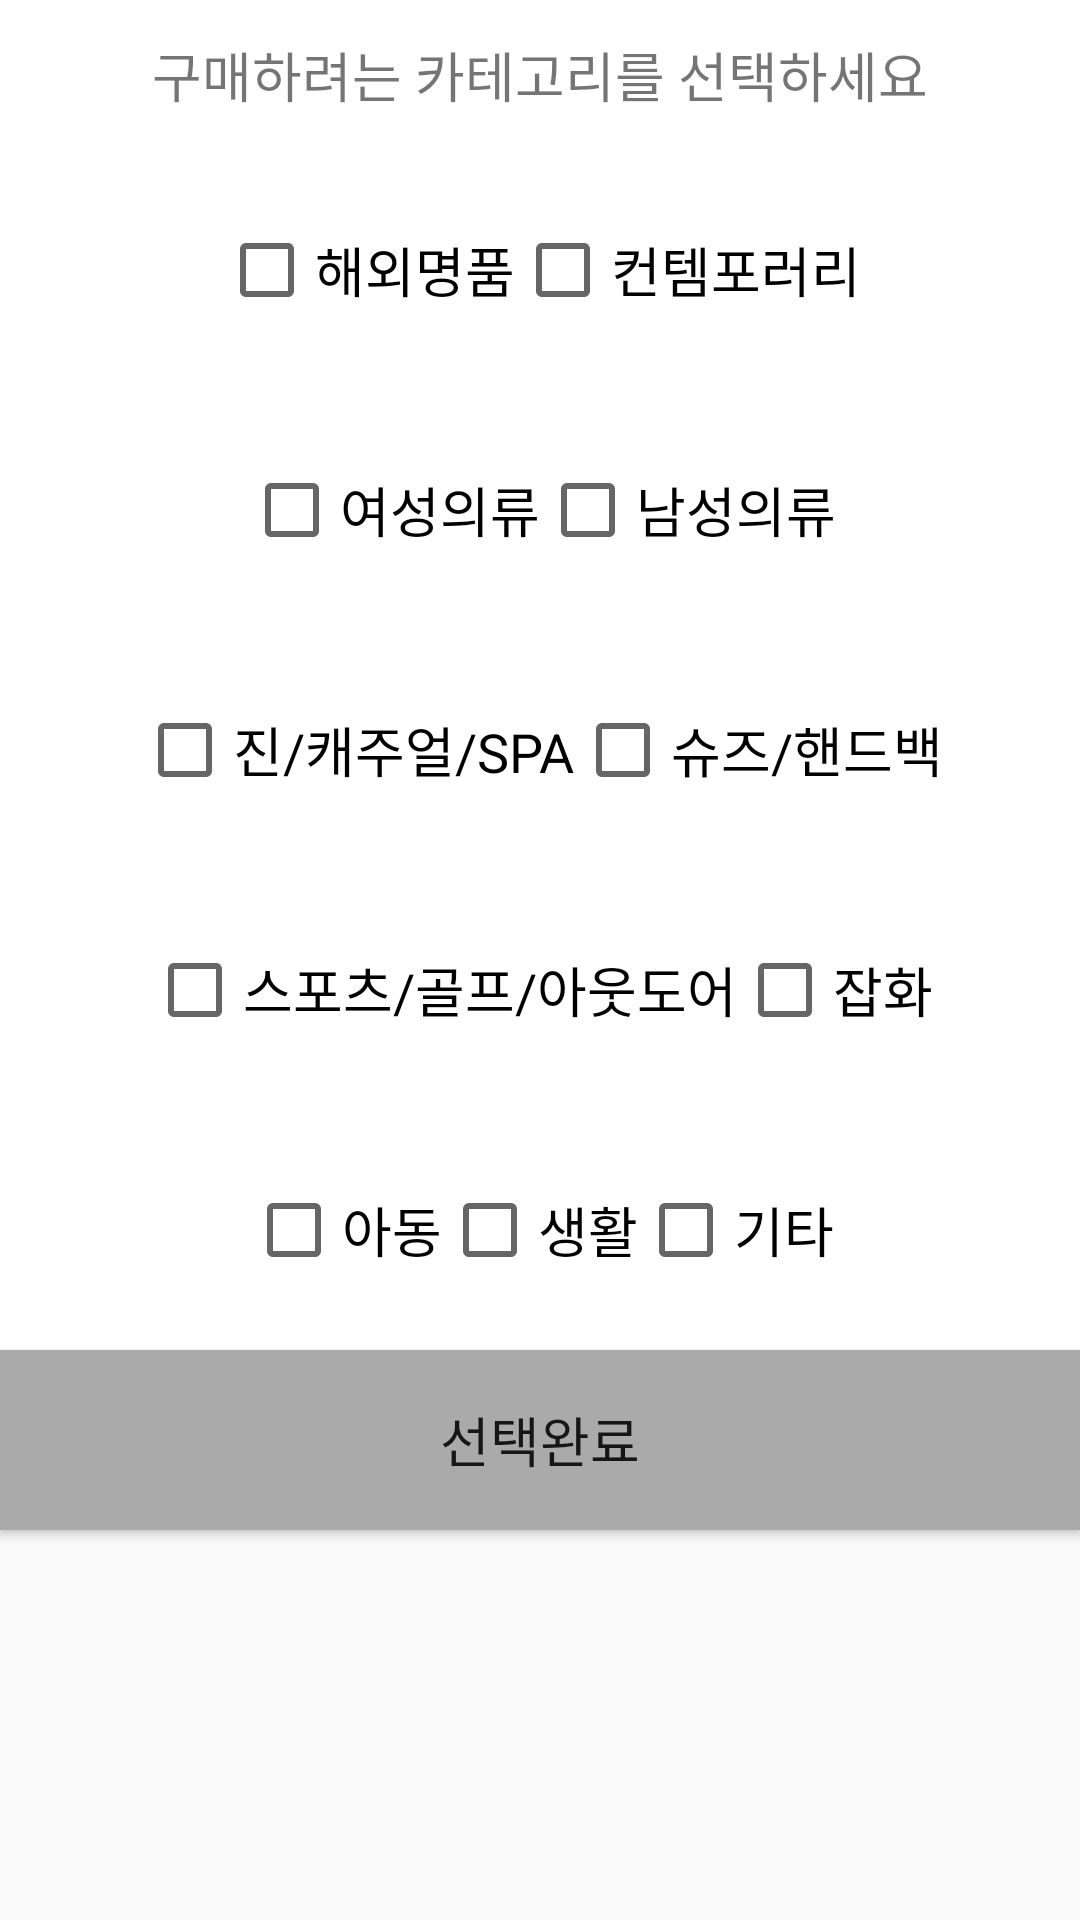

This screen was rendered from an Android layout file. Write that file and the resources it references.
<!-- AndroidManifest.xml: application theme AppTheme -->
<!-- res/layout/category_selecting.xml -->
<?xml version="1.0" encoding="utf-8"?>
<LinearLayout xmlns:android="http://schemas.android.com/apk/res/android"
    xmlns:tools="http://schemas.android.com/tools"
    android:orientation="vertical" android:layout_width="match_parent"
    android:layout_height="match_parent">

    <TextView
        android:id="@+id/textView1"
        android:layout_width="match_parent"
        android:layout_height="50dp"
        android:background="@android:color/white"
        android:gravity="center"
        android:text="구매하려는 카테고리를 선택하세요"
        android:textSize="18sp" />

    <ScrollView
        android:layout_width="match_parent"
        android:layout_height="wrap_content"
        android:background="@android:color/white">

        <LinearLayout
            android:layout_width="match_parent"
            android:layout_height="match_parent"
            android:orientation="vertical">

            <LinearLayout
                android:layout_width="match_parent"
                android:layout_height="match_parent"
                android:gravity="center"
                android:orientation="horizontal">

                <CheckBox
                    android:id="@+id/checkBox1"
                    android:layout_width="wrap_content"
                    android:layout_height="80dp"
                    android:text="해외명품"
                    android:textSize="18sp" />

                <CheckBox
                    android:id="@+id/checkBox2"
                    android:layout_width="wrap_content"
                    android:layout_height="80dp"
                    android:text="컨템포러리"
                    android:textSize="18sp" />
            </LinearLayout>

            <LinearLayout
                android:layout_width="match_parent"
                android:layout_height="match_parent"
                android:gravity="center"
                android:orientation="horizontal">

                <CheckBox
                    android:id="@+id/checkBox3"
                    android:layout_width="wrap_content"
                    android:layout_height="80dp"
                    android:text="여성의류"
                    android:textSize="18sp" />

                <CheckBox
                    android:id="@+id/checkBox4"
                    android:layout_width="wrap_content"
                    android:layout_height="80dp"
                    android:text="남성의류"
                    android:textSize="18sp" />
            </LinearLayout>

            <LinearLayout
                android:layout_width="match_parent"
                android:layout_height="match_parent"
                android:gravity="center"
                android:orientation="horizontal">

                <CheckBox
                    android:id="@+id/checkBox5"
                    android:layout_width="wrap_content"
                    android:layout_height="80dp"
                    android:text="진/캐주얼/SPA"
                    android:textSize="18sp" />

                <CheckBox
                    android:id="@+id/checkBox6"
                    android:layout_width="wrap_content"
                    android:layout_height="80dp"
                    android:text="슈즈/핸드백"
                    android:textSize="18sp" />
            </LinearLayout>

            <LinearLayout
                android:layout_width="match_parent"
                android:layout_height="match_parent"
                android:gravity="center"
                android:orientation="horizontal">

                <CheckBox
                    android:id="@+id/checkBox7"
                    android:layout_width="wrap_content"
                    android:layout_height="80dp"
                    android:text="스포츠/골프/아웃도어"
                    android:textSize="18sp" />

                <CheckBox
                    android:id="@+id/checkBox8"
                    android:layout_width="wrap_content"
                    android:layout_height="80dp"
                    android:text="잡화"
                    android:textSize="18sp" />

            </LinearLayout>

            <LinearLayout
                android:layout_width="match_parent"
                android:layout_height="match_parent"
                android:gravity="center"
                android:orientation="horizontal">

                <CheckBox
                    android:id="@+id/checkBox9"
                    android:layout_width="wrap_content"
                    android:layout_height="80dp"
                    android:text="아동"
                    android:textSize="18sp" />

                <CheckBox
                    android:id="@+id/checkBox10"
                    android:layout_width="wrap_content"
                    android:layout_height="80dp"
                    android:text="생활"
                    android:textSize="18sp" />

                <CheckBox
                    android:id="@+id/checkBox11"
                    android:layout_width="wrap_content"
                    android:layout_height="80dp"
                    android:text="기타"
                    android:textSize="18sp" />
            </LinearLayout>

        </LinearLayout>
    </ScrollView>

    <Button
        android:id="@+id/finishSelectButton"
        android:layout_width="match_parent"
        android:layout_height="60dp"
        android:background="@android:color/darker_gray"
        android:text="선택완료"
        android:textSize="18sp" />

</LinearLayout>
<!-- resources referenced by this layout -->
<resources>
  <style name="AppTheme" parent="Theme.AppCompat.Light.DarkActionBar">
          
          <item name="colorPrimary">@color/colorAccent</item>
          <item name="colorPrimaryDark">@color/colorPrimaryDark</item>
          <item name="colorAccent">@color/colorAccent</item>
      </style>
  <color name="colorAccent">#201E1E</color>
  <color name="colorPrimaryDark">#8A8B8B</color>
</resources>
